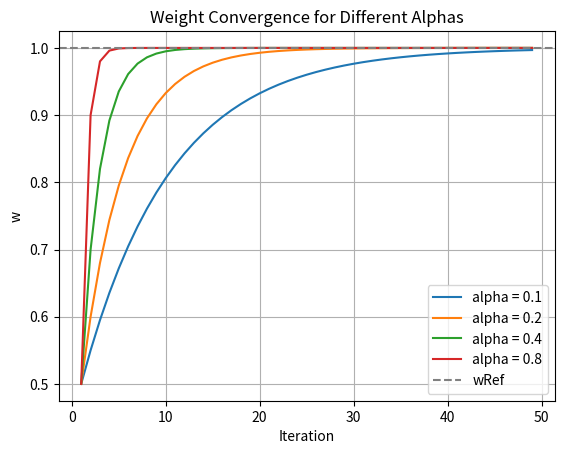

Generate this figure with matplotlib:
import numpy as np
import matplotlib.pyplot as plt

# Function that generates x and y data for weight adaptation
def generate_xy(w_start=0.0, wRef=1.0, alpha=0.1, steps=50):
    x = []
    y = []
    w = w_start  # Initial value of weight
    for i in range(1, steps):
        x.append(i)     # Store current iteration number
        y.append(w)     # Store current weight value
        e = wRef - w    # Calculate error between target and current weight
        w = w + alpha * e  # Update weight using learning rate (alpha)
    return x, y  # Return iteration steps and corresponding weight values

# Setup initial parameters
wRef = 1              # Desired target value of the weight
alpha = 0.1           # Default alpha (not used here directly)
w_start = 0.5         # Initial value of w
nSteps = 50           # Number of iterations

# Try different learning rates
alphas = np.array([0.1, 0.2, 0.4, 0.8])

# Loop through each learning rate and plot the results
for alpha in alphas:
    x, y = generate_xy(w_start, wRef, alpha, nSteps)
    plt.plot(x, y, label=f'alpha = {alpha:.1f}')  # Plot each alpha on the same graph

# Add horizontal line showing the reference value
plt.axhline(y=wRef, color='gray', linestyle='--', label='wRef')

# Add labels, title, legend, and grid to the plot
plt.xlabel('Iteration')
plt.ylabel('w')
plt.title('Weight Convergence for Different Alphas')
plt.legend()
plt.grid(True)
plt.show()


